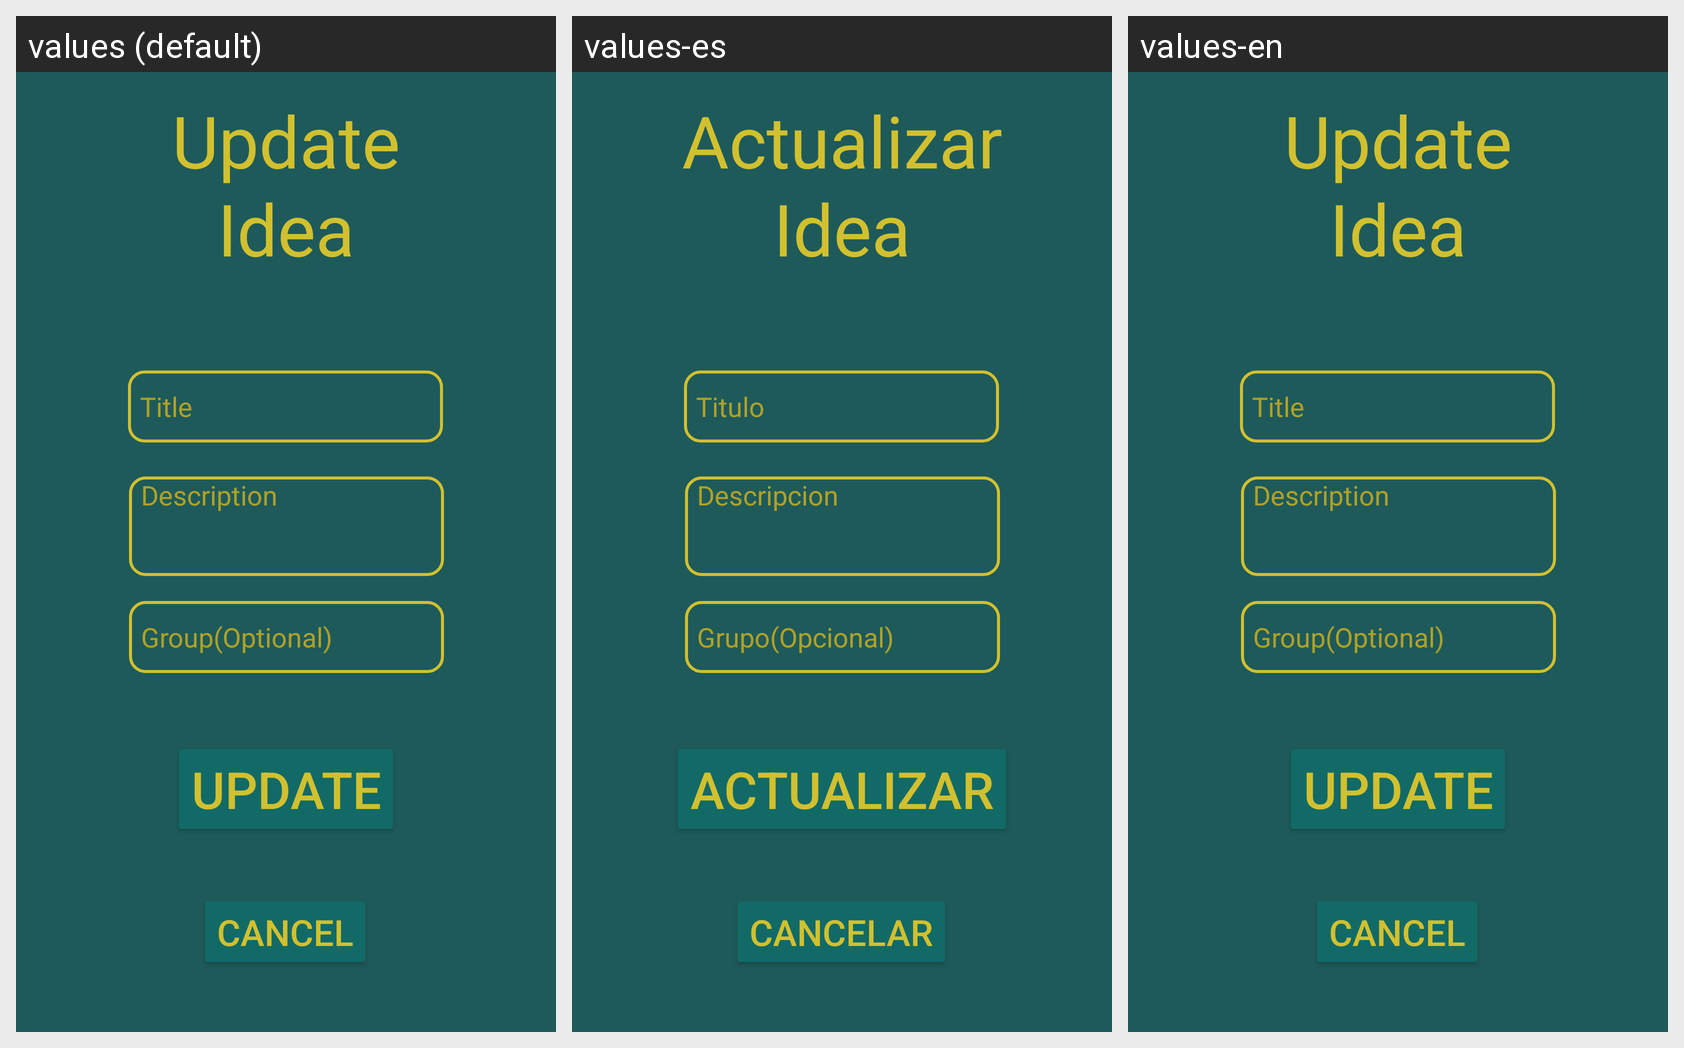

This grid shows one Android layout under several languages. Give, for every string resource on the screen, its name, the default text and each shown locale's text.
Android screen res/layout/activity_modidea.xml rendered under 3 locales, left to right: values (default), values-es, values-en. Device: Nexus 5 (rendered at 1080×1920; each locale shown at half size, 540×960, under a caption strip naming it); theme Theme.ProyectoMindTaskFlow.
Strings drawn on this screen, with the default value and each locale's value (text and hints the layout hard-codes, and strings that could not be matched under every locale, appear in the picture but are not listed):

mind
  values: Idea
  values-es: Idea
  values-en: Idea

upd
  values: Update
  values-es: Actualizar
  values-en: Update

tit
  values: Title
  values-es: Titulo
  values-en: Title

grp
  values: Group(Optional)
  values-es: Grupo(Opcional)
  values-en: Group(Optional)

desc
  values: Description
  values-es: Descripcion
  values-en: Description

cancel
  values: Cancel
  values-es: Cancelar
  values-en: Cancel
